Photos from the image-classification dataset "NIKE DATASET" in the GitHub repository IamMohitM/Datasets. Its 2 classes are: Nike, non Nike.

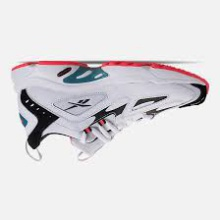
Label: non Nike

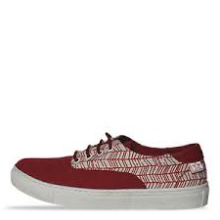
Label: non Nike

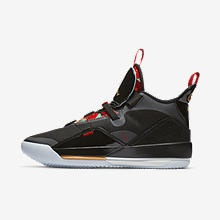
Label: Nike

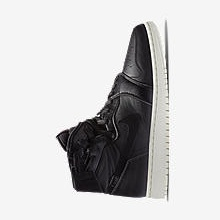
Label: Nike

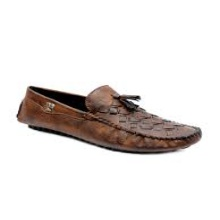
Label: non Nike

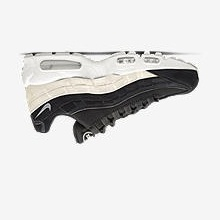
Label: Nike
